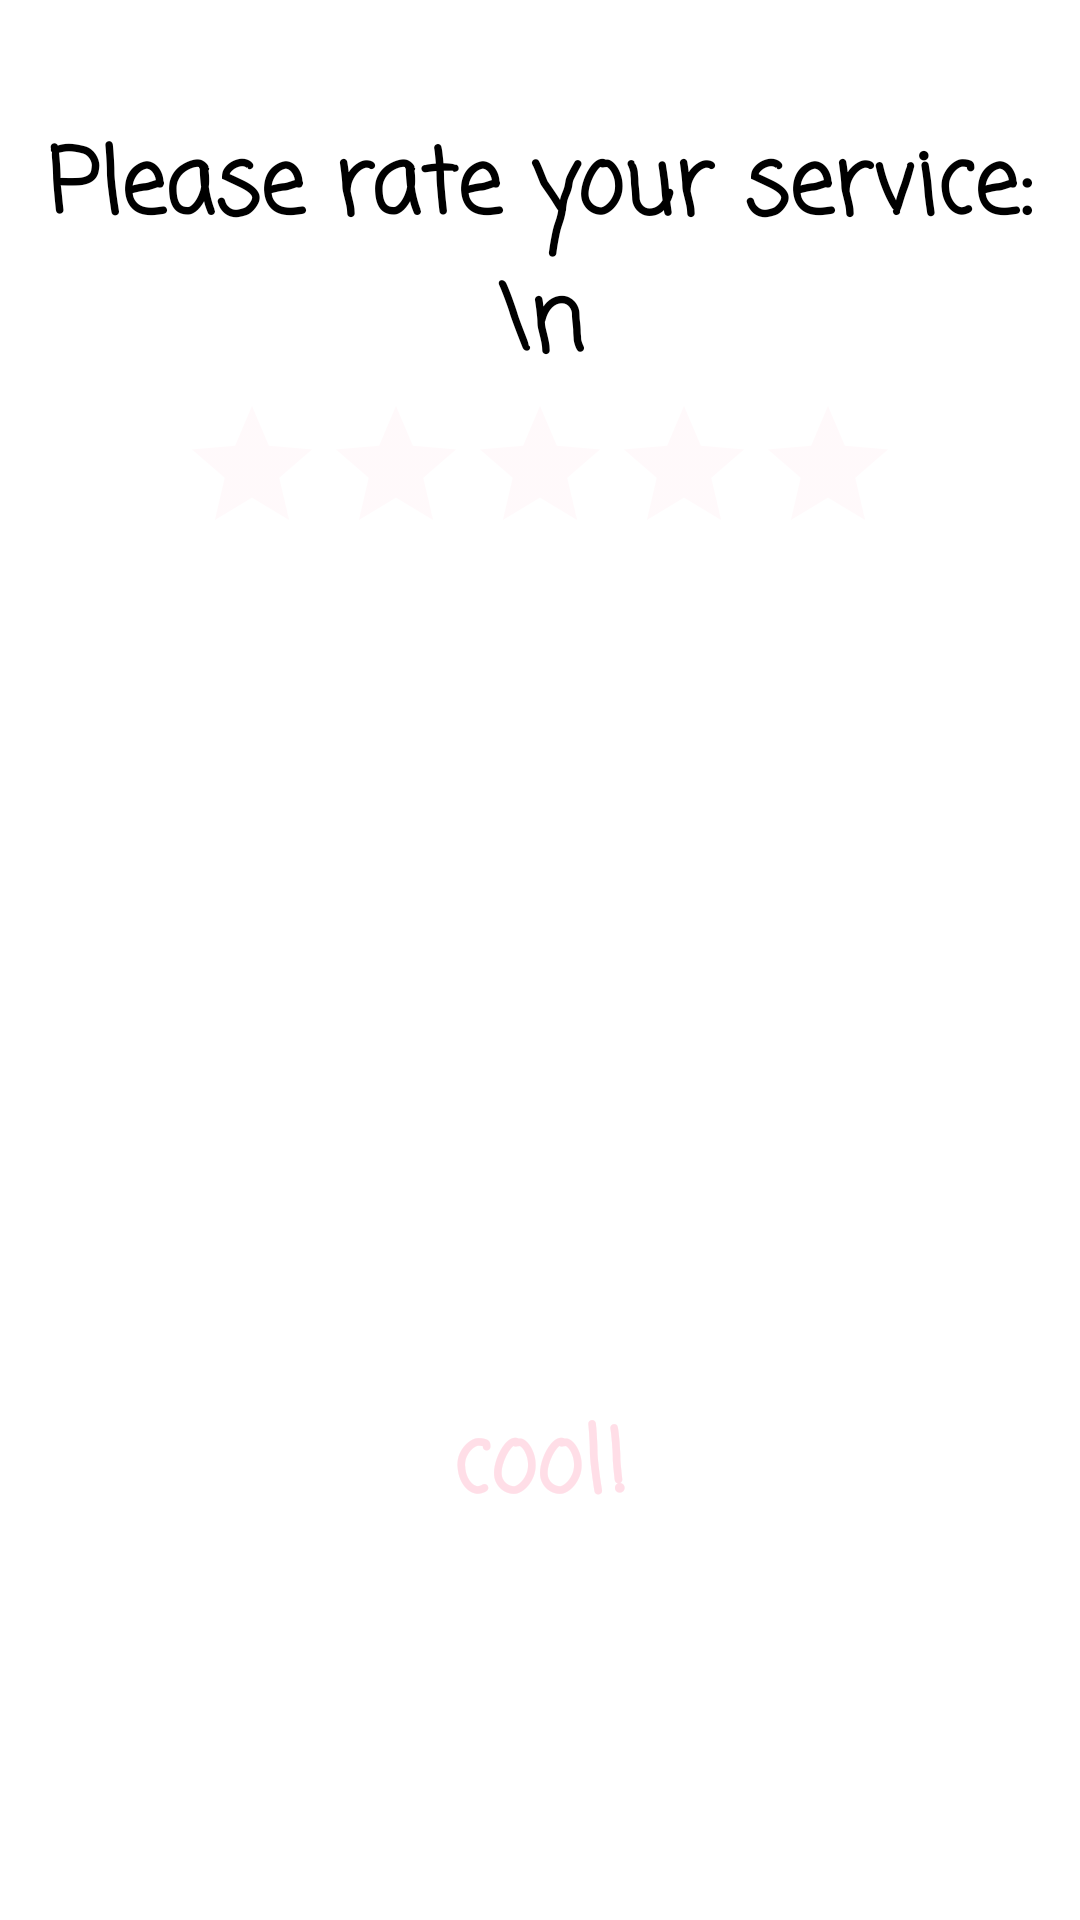

The Android layout XML behind this screen, and the referenced resources:
<!-- AndroidManifest.xml: application theme AppTheme -->
<!-- res/layout/activity_suggestion.xml -->
<?xml version="1.0" encoding="utf-8"?>
<android.support.constraint.ConstraintLayout xmlns:android="http://schemas.android.com/apk/res/android"
    xmlns:app="http://schemas.android.com/apk/res-auto"
    xmlns:tools="http://schemas.android.com/tools"
    android:layout_width="match_parent"
    android:layout_height="match_parent"
    tools:context=".Suggestion"
    tools:layout_editor_absoluteY="81dp">

    <LinearLayout
        android:id="@+id/linearLayout"
        android:layout_width="0dp"
        android:layout_height="0dp"
        android:layout_marginBottom="26dp"
        android:layout_marginTop="40dp"
        android:gravity="center_horizontal"
        android:orientation="vertical"
        app:layout_constraintBottom_toTopOf="@+id/coolButton"
        app:layout_constraintEnd_toEndOf="parent"
        app:layout_constraintStart_toStartOf="parent"
        app:layout_constraintTop_toTopOf="parent">

        <TextView
            android:id="@+id/textView2"
            android:layout_width="match_parent"
            android:layout_height="wrap_content"
            android:text="Please rate your service: \n"
            android:textAlignment="center"
            android:textColor="@android:color/black"
            android:textSize="30sp"
            android:textStyle="bold" />

        <RatingBar
            android:id="@+id/ratingBar"
            android:layout_width="wrap_content"
            android:layout_height="wrap_content"
            android:numStars="5" />

    </LinearLayout>

    <Button
        android:id="@+id/coolButton"
        android:layout_width="wrap_content"
        android:layout_height="wrap_content"
        android:layout_marginBottom="128dp"
        android:text=" cool! "
        android:textSize="30sp"
        app:layout_constraintBottom_toBottomOf="parent"
        app:layout_constraintEnd_toEndOf="parent"
        app:layout_constraintStart_toStartOf="parent"
        app:layout_constraintTop_toBottomOf="@+id/linearLayout" />

</android.support.constraint.ConstraintLayout>
<!-- resources referenced by this layout -->
<resources>
  <style name="AppTheme" parent="Theme.AppCompat.Light.DarkActionBar">
          
          <item name="colorPrimary">#dbf9809e</item>
          <item name="colorPrimaryDark">#ae032d</item>
          <item name="colorAccent">#ffd9e3</item>
          <item name="android:colorForeground">#ffd9e3</item>
          <item name="android:windowBackground">@color/colorBackground</item>
          <item name="android:fontFamily" tools:ignore="NewApi">casual</item>
          <item name="buttonStyle">@drawable/mybuttonbackground</item>
          <item name="android:textStyle">bold</item>
      </style>
  <color name="colorBackground">#ffffff</color>
  <!-- drawable mybuttonbackground (drawable) -->
  <?xml version="1.0" encoding="utf-8"?>
  <selector xmlns:android="http://schemas.android.com/apk/res/android" >
      <item android:state_pressed="true" >
          <shape android:shape="rectangle"  >
              <corners android:radius="8dip" />
              <stroke android:width="1dip" android:color="#dbf9809e" />
              <gradient android:angle="-90" android:startColor="#ae032d" android:endColor="#fcadc1"  />
          </shape>
      </item>
      <item android:state_focused="true">
          <shape android:shape="rectangle"  >
              <corners android:radius="8dip" />
              <stroke android:width="1dip" android:color="#dbf9809e" />
              <solid android:color="#ae032d"/>
          </shape>
      </item>
      <item >
          <shape android:shape="rectangle"  >
              <corners android:radius="8dip" />
              <stroke android:width="1dip" android:color="#dbf9809e" />
              <gradient android:angle="-90" android:startColor="#fcadc1" android:endColor="#ae032d" />
          </shape>
      </item>
  </selector>
</resources>
